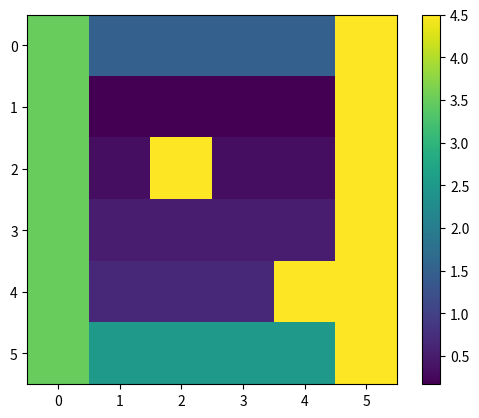
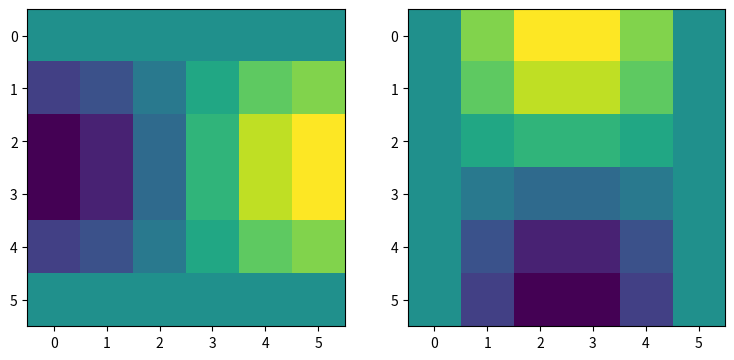
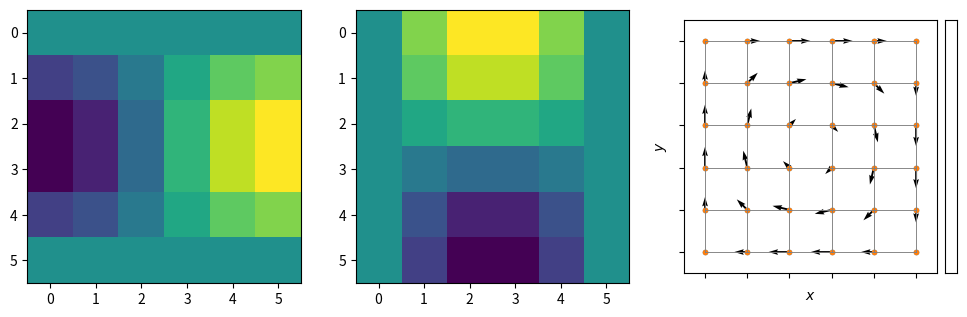
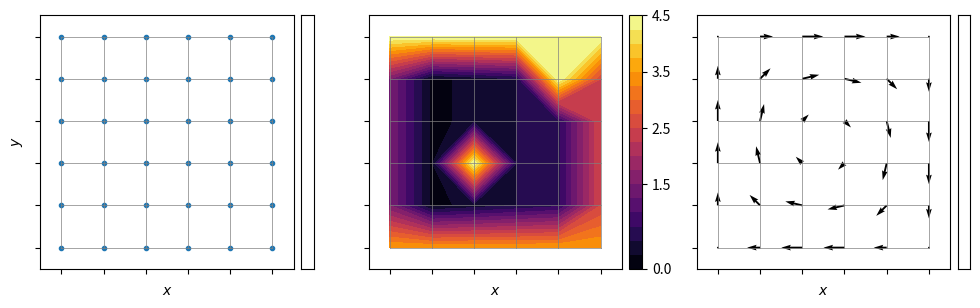

Write the Python code that produced these figures, in order.
import numpy as np
import matplotlib.pyplot as plt
from mpl_toolkits.axes_grid1 import make_axes_locatable

def plot_mesh(xm, ym):
    for y in ym:
        plt.plot([xm[0],xm[-1]], [y,y], color = 'gray', ls = '-', lw = 0.5)
    for x in xm:
        plt.plot([x,x], [ym[0],ym[-1]], color = 'gray', ls = '-', lw = 0.5)

#
# 0       1       2       3       4       5   
# |                                       |   Nx  = 4 (nodos interiores)
# |-------|-------|-------|-------|-------|           (grados de libertad)
# |                                       |
# 0   1       2       3       4       5   6   hx = L / (Nx + 1)
#
#  <----------------- L ------------------>  
#
Nx = 4
Ny = 4
Lx = 1.0
Ly = 1.0
hx = Lx / (Nx+1)
hy = Ly / (Ny+1)
print(hx, hy)

NxT = Nx + 2
NyT = Ny + 2

# Coordenadas de la malla
xn = np.linspace(0,Lx,NxT)
yn = np.linspace(0,Ly,NyT)
print(NxT, NyT)
print(xn)
print(yn)

# Generación de una rejilla
xg, yg = np.meshgrid(xn, yn, indexing='ij', sparse=False)

print(xg)
print(yg)

# Definición de un campo escalar
T = np.zeros((NxT, NyT))
for i in range(NxT):
    for j in range(NyT):
        T[i,j] = i / NxT
        
print(T)

# Valores en las fronteras del dominio
TL = 1.5; TR = 2.5
TB = 3.5; TT = 4.5

T[0 , :] = TL # LEFT
T[-1, :] = TR # RIGHT
T[: , 0] = TB # BOTTOM
T[: ,-1] = TT # TOP

# Dos puntos especiales en el dominio
T[NxT//3, NyT//3] = TT
T[2*NxT//3, 2*NyT//3] = TT

print(T)

plt.imshow(T)
plt.colorbar()
plt.show()

# Definición del campo vectorial (en este caso dos valores por nodo)
v = np.zeros((2, NxT, NyT))
A = 1.0
alpha_x = 1.0
alpha_y = 1.0
v[0] = -A * np.cos(np.pi * alpha_y * yg / Ly) * np.sin(np.pi * alpha_x * xg / Lx)
v[1] =  A * np.sin(np.pi * alpha_y * yg / Ly) * np.cos(np.pi * alpha_x * xg / Lx)

print(v[0])
print(v[1])

fig = plt.figure(figsize=(9,5))

plt.subplot(1,2,1)
plt.imshow(v[0])

plt.subplot(1,2,2)
plt.imshow(v[1])

plt.show()

fig = plt.figure(figsize=(12,5))

plt.subplot(1,3,1)
plt.imshow(v[0])

plt.subplot(1,3,2)
plt.imshow(v[1])

plt.subplot(1,3,3)
plt.quiver(xg, yg, v[0], v[1])

plt.show()

plt.scatter(xg, yg, marker='.')
plot_mesh(xn, yn)

plt.scatter(xg, yg, marker='.')
plot_mesh(xn, yn)

plt.xticks(xn, labels=[])
plt.yticks(yn, labels=[])
plt.xlabel('$x$')
plt.ylabel('$y$')

lmax = max(Lx,Ly)
offx = lmax * 0.1
offy = lmax * 0.1
plt.xlim(-offx, Lx+offx)
plt.ylim(-offy, Ly+offy)

ax = plt.gca()
ax.set_aspect('equal')
divider = make_axes_locatable(ax)
cax = divider.append_axes("right", "5%", pad="3%")
cax.set_xticks([])
cax.set_yticks([])

plt.show()

fig = plt.figure(figsize=(12,5))

plt.subplot(1,3,1)
plt.scatter(xg, yg, marker='.')
plt.xticks(xn, labels=[])
plt.yticks(yn, labels=[])
plt.xlabel('$x$')
plt.ylabel('$y$')
lmax = max(Lx,Ly)
offx = lmax * 0.1
offy = lmax * 0.1
plt.xlim(-offx, Lx+offx)
plt.ylim(-offy, Ly+offy)
plot_mesh(xn, yn)
ax = plt.gca()
ax.set_aspect('equal')
divider = make_axes_locatable(ax)
cax = divider.append_axes("right", "5%", pad="3%")
cax.set_xticks([])
cax.set_yticks([])

plt.subplot(1,3,2)
c = plt.contourf(xg, yg, T, levels=20, cmap='inferno')
plt.xticks(xn, labels=[])
plt.yticks(yn, labels=[])
plt.xlabel('$x$')
#plt.ylabel('$y$')
lmax = max(Lx,Ly)
offx = lmax * 0.1
offy = lmax * 0.1
plt.xlim(-offx, Lx+offx)
plt.ylim(-offy, Ly+offy)
plot_mesh(xn, yn)
ax = plt.gca()
ax.set_aspect('equal')
divider = make_axes_locatable(ax)
cax = divider.append_axes("right", "5%", pad="3%")
cax.set_xticks([])
cax.set_yticks([])
fig.colorbar(c, cax=cax, ticks=[0, TL, TR, TB, TT], orientation='vertical')

plt.subplot(1,3,3)
plt.quiver(xg, yg, v[0], v[1])
plt.xticks(xn, labels=[])
plt.yticks(yn, labels=[])
plt.xlabel('$x$')
#plt.ylabel('$y$')
plt.xlim(-offx, Lx+offx)
plt.ylim(-offy, Ly+offy)
plot_mesh(xn, yn)
ax = plt.gca()
ax.set_aspect('equal')
divider = make_axes_locatable(ax)
cax = divider.append_axes("right", "5%", pad="3%")
cax.set_xticks([])
cax.set_yticks([])

plt.savefig('nodes.pdf')
plt.show()

